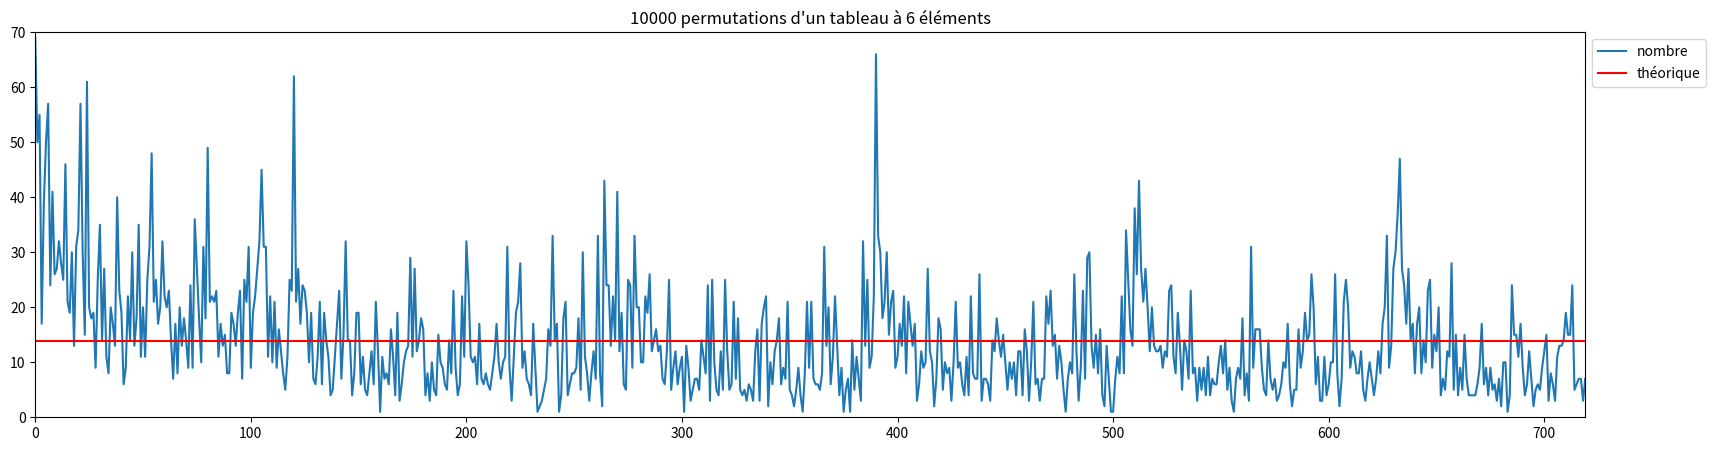

Here is the Python script that generated this plot:
from random import randint

import matplotlib.pyplot as plt


def aléatoire(T):
    T_prim = []
    for i in range(len(T)):
        T_prim.append(T[randint(0, len(T) - 1)])

    return T_prim


def permutations(T):
    if len(T) == 0:
        return [T]  # la liste contenant toutes les permutation de de T, c'est à dire T

    P = []  # va contenir les permutations de T

    for i in range(len(T)):
        I = [T[i]]
        Pi = permutations(T[:i] + T[i + 1 :])  # récursion
        for Ti in Pi:
            P.append(I + Ti)
    return P


def mélange(T):
    P = permutations(T)
    i = randint(0, len(P) - 1)
    return P[i]


def compte_mélange(taille_liste, nombre_lancer):
    return compte_mélange_générique(mélange, taille_liste, nombre_lancer)


def compte_mélange_générique(fonction_mélange, taille_liste, nombre_lancer):
    T = list(range(taille_liste))
    P = permutations_next(T)
    N = [0] * len(P)

    for i in range(nombre_lancer):
        T2 = fonction_mélange(T)
        N[P.index(T2)] += 1

    return N


def graphique_mélange_générique(fonction_mélange, taille_tableau, nombre_iteration):

    nombre = compte_mélange_générique(
        fonction_mélange, taille_tableau, nombre_iteration
    )

    fig, ax = plt.subplots(figsize=(20, 5))

    ax.set_xlim(0, len(nombre) - 1)
    ax.set_ylim(0, max(nombre) + 1)

    ax.plot(nombre, label="nombre")
    ax.axhline(y=nombre_iteration / len(nombre), color="red", label="théorique")

    ax.legend(loc="upper left", bbox_to_anchor=(1, 1))
    ax.set_title(
        str(nombre_iteration)
        + " permutations d'un tableau à "
        + str(taille_tableau)
        + " éléments"
    )

    plt.show()


def mélange_Knuth(T):
    T2 = list(T)
    for i in range(len(T2) - 1, -1, -1):
        j = randint(0, i)
        T2[i], T2[j] = T2[j], T2[i]
    return T2


def mélange_transposition(T):
    T2 = list(T)
    for k in range(len(T2) - 1):
        i = randint(0, len(T2) - 1)
        j = randint(0, len(T2) - 1)

        T2[i], T2[j] = T2[j], T2[i]
    return T2


def next(T):
    i = len(T) - 2
    while T[i] > T[i + 1]:
        i -= 1

    I = i

    i += 1
    j = len(T) - 1
    while i < j:
        T[i], T[j] = T[j], T[i]
        i += 1
        j -= 1

    for i in range(I + 1, len(T)):
        if T[i] > T[I]:
            T[i], T[I] = T[I], T[i]
            break


def permutations_next(données):
    if len(données) == 0:
        return [données]  # la liste contenant toutes les permutation de de T, c'est à dire T

    P = []  # va contenir les permutations de T
    T = list(range(len(données)))

    T_fin = list(T)
    T_fin.reverse()
    P.append([données[i] for i in T])
    
    while T != T_fin:
        next(T)
        P.append([données[i] for i in T])
        # print(T, c)

    return P


# main
# print("\n", "-" * 50, "\n")

# print(list(range(10)), "vs", aléatoire(list(range(10))))

# print("\n", "-" * 50, "\n")

# print("Toutes les permutations à 4 éléments :")
# for P in permutations([1, 2, 3, 4]):
#     print(P)

# print("\n", "-" * 50, "\n")

# nombre = compte_mélange(5, 1000)
# print(min(nombre), sum(nombre) / len(nombre), max(nombre))

# graphique_mélange_générique(mélange, 6, 10000)

# print(mélange_Knuth(list(range(6))))
# graphique_mélange_générique(mélange_Knuth, 6, 10000)

graphique_mélange_générique(mélange_transposition, 6, 10000)
